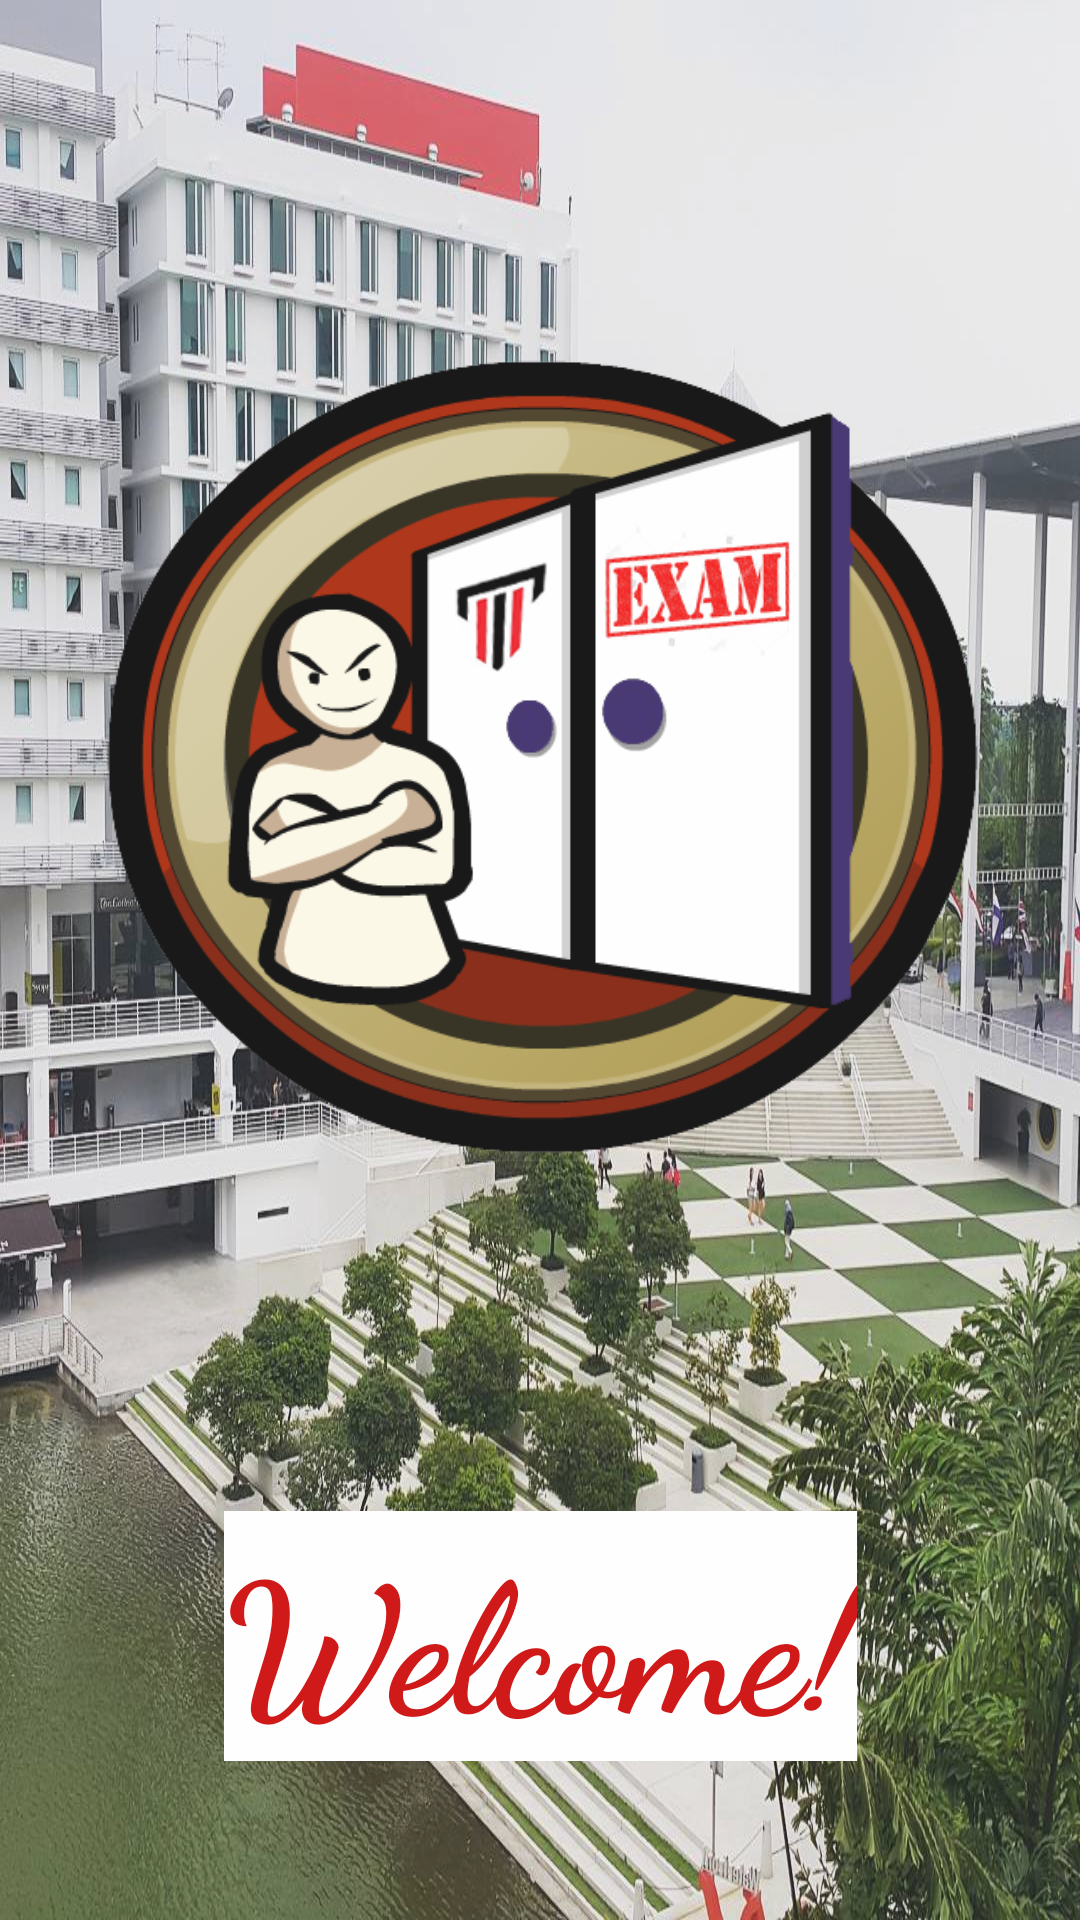

Produce the Android XML layout that renders to this screen, including the resource entries it uses.
<!-- AndroidManifest.xml: application theme AppTheme -->
<!-- res/layout/activity_main.xml -->
<?xml version="1.0" encoding="utf-8"?>
<android.support.constraint.ConstraintLayout xmlns:android="http://schemas.android.com/apk/res/android"
    xmlns:app="http://schemas.android.com/apk/res-auto"
    xmlns:tools="http://schemas.android.com/tools"
    android:layout_width="match_parent"
    android:layout_height="match_parent"
    android:alpha="0.9"
    android:background="@mipmap/taylors_view"
    tools:context="mobileapptaylors.example.vegnish.MAD_assignment1.mobileapptaylors.example.vegnish.MAD_assignment1.MainActivity"
    tools:layout_editor_absoluteY="81dp">

    <ImageView
        android:id="@+id/imageView"
        android:layout_width="0dp"
        android:layout_height="0dp"
        android:layout_marginBottom="48dp"
        android:layout_marginEnd="32dp"
        android:layout_marginStart="32dp"
        android:layout_marginTop="50dp"
        app:layout_constraintBottom_toTopOf="@+id/textView2"
        app:layout_constraintEnd_toEndOf="parent"
        app:layout_constraintStart_toStartOf="parent"
        app:layout_constraintTop_toTopOf="parent"
        app:srcCompat="@mipmap/logo" />

    <TextView
        android:id="@+id/textView2"
        android:layout_width="wrap_content"
        android:layout_height="wrap_content"
        android:layout_marginBottom="53dp"
        android:background="@android:color/white"
        android:fontFamily="cursive"
        android:text="Welcome!"
        android:textColor="@android:color/holo_red_dark"
        android:textSize="60sp"
        android:textStyle="bold"
        app:layout_constraintBottom_toBottomOf="parent"
        app:layout_constraintEnd_toEndOf="parent"
        app:layout_constraintStart_toStartOf="parent"
        app:layout_constraintTop_toBottomOf="@+id/imageView" />

</android.support.constraint.ConstraintLayout>
<!-- resources referenced by this layout -->
<resources>
  <!-- mipmap logo: png bitmap (mipmap-hdpi, 76283 bytes) -->
  <!-- mipmap taylors_view: jpg bitmap (mipmap-hdpi, 225734 bytes) -->
  <style name="AppTheme" parent="Theme.AppCompat.Light.DarkActionBar">
          
          <item name="colorPrimary">@color/colorPrimary</item>
          <item name="colorPrimaryDark">@color/colorPrimaryDark</item>
          <item name="colorAccent">@color/colorAccent</item>
          
      </style>
  <color name="colorPrimary">#ff0000</color>
  <color name="colorPrimaryDark">#303F9F</color>
  <color name="colorAccent">#BDBDBD</color>
</resources>
